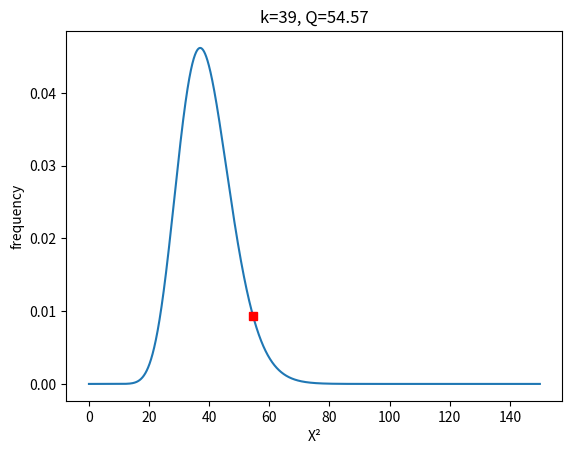

Recreate this plot in Python.
import numpy as np
import matplotlib.pyplot as plt
from scipy.stats import chi2


#x-axis ranges from 0 to 20 with .001 steps
x = np.arange(0, 150, 0.01)

#plot Chi-square distribution with 4 degrees of freedom
plt.plot(x, chi2.pdf(x, df=39))
plt.plot(54.57, chi2.pdf(54.57, df=39), 'rs')
plt.xlabel(u'\u03A7\u00B2')
plt.ylabel('frequency')
plt.title('k=39, Q=54.57')
plt.show()
